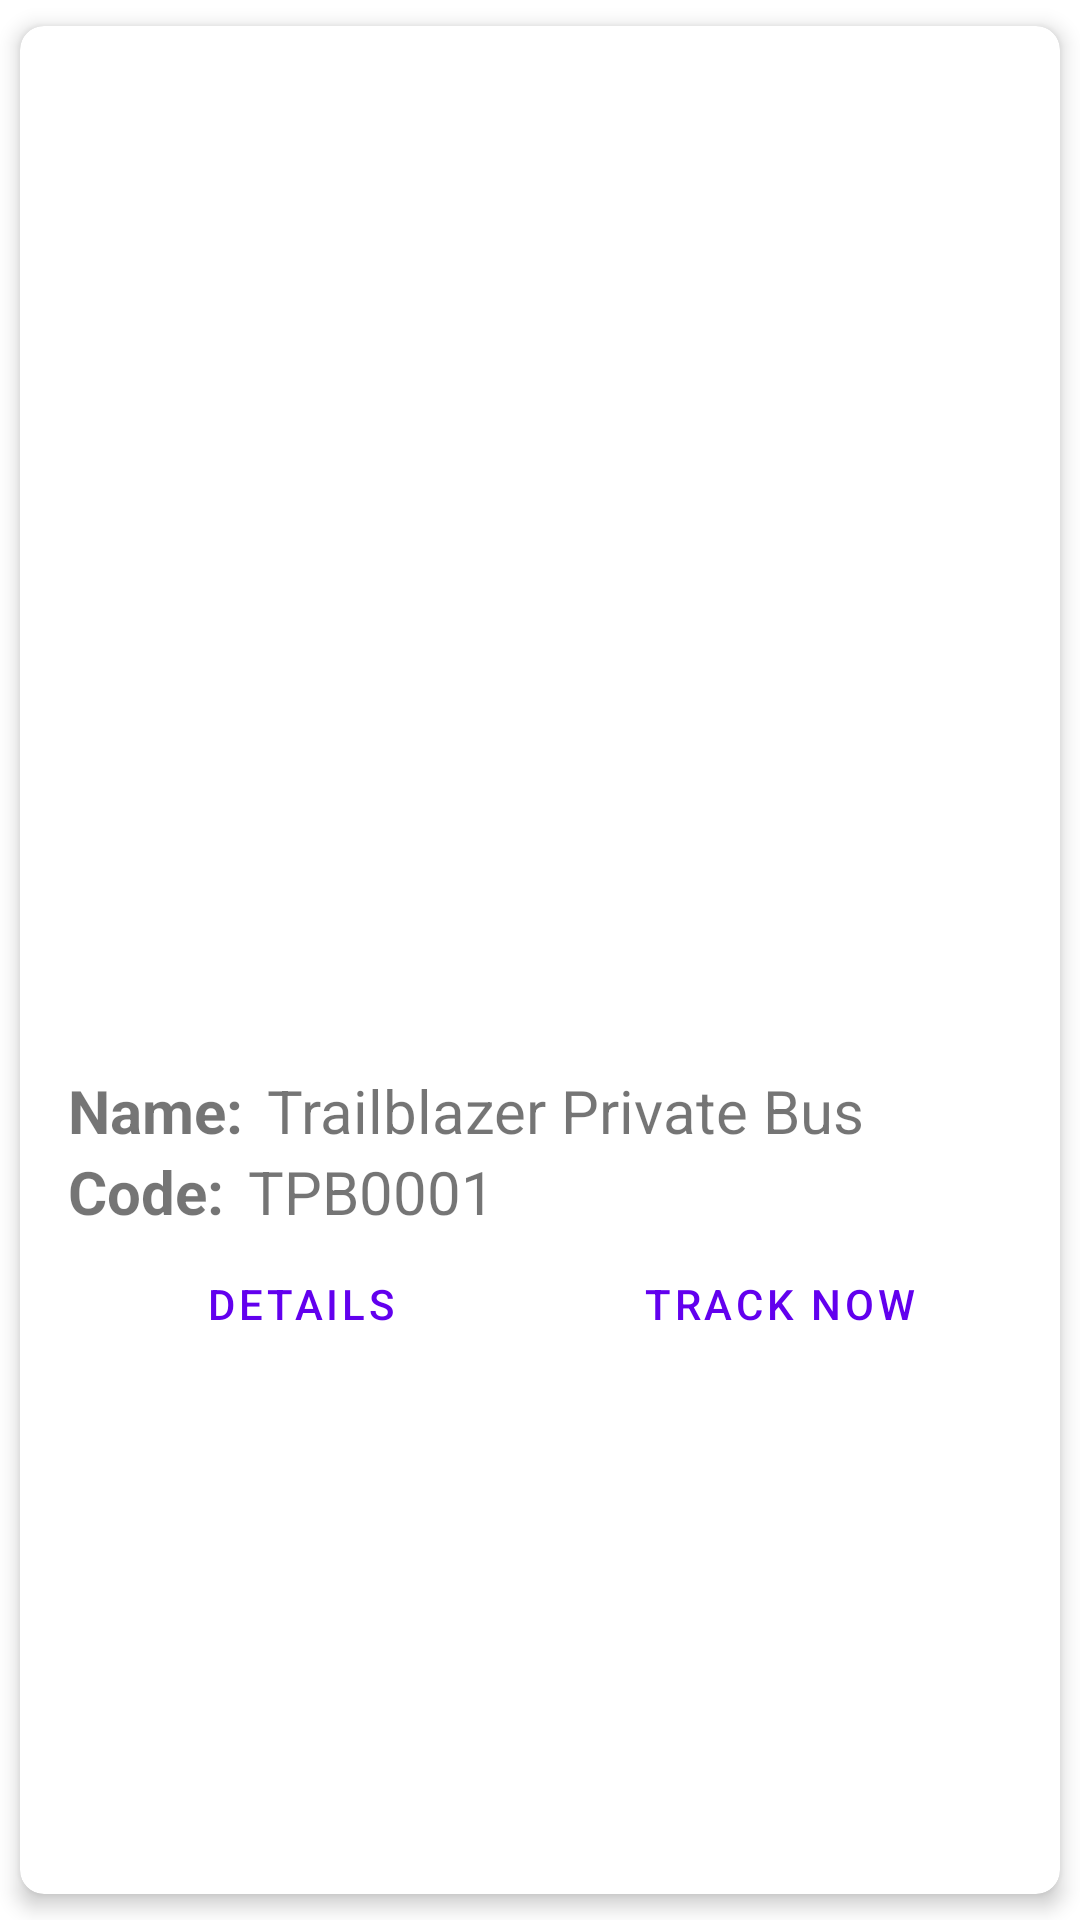

Here is an Android app screen rendered from its layout file. Give the layout XML and the strings, colors and styles it references.
<!-- AndroidManifest.xml: application theme Theme.LocateIt -->
<!-- res/layout/vehicle_item.xml -->
<?xml version="1.0" encoding="utf-8"?>
<androidx.cardview.widget.CardView xmlns:android="http://schemas.android.com/apk/res/android"
    android:layout_width="match_parent"
    android:layout_height="wrap_content"
    xmlns:app="http://schemas.android.com/apk/res-auto"
    app:cardElevation="4dp"
    app:cardCornerRadius="8dp"
    app:cardUseCompatPadding="true">

    <LinearLayout
        android:layout_width="match_parent"
        android:layout_height="wrap_content"
        android:layout_margin="16dp"
        android:orientation="vertical">

        <LinearLayout
            android:layout_width="wrap_content"
            android:layout_height="wrap_content"
            android:layout_gravity="center"
            android:gravity="center"
            android:orientation="vertical"
            android:layout_margin="16dp">

            <ImageView
                android:id="@+id/imgVehicle"
                android:layout_width="300dp"
                android:layout_height="300dp"
                android:contentDescription="@string/img" />
        </LinearLayout>

        <LinearLayout
            android:layout_width="wrap_content"
            android:layout_height="wrap_content"
            android:layout_gravity="center_vertical"
            android:orientation="horizontal">

            <TextView
                android:layout_width="wrap_content"
                android:layout_height="wrap_content"
                android:text="@string/name"
                android:textSize="20sp"
                android:textStyle="bold"/>

            <TextView
                android:id="@+id/tvName"
                android:layout_width="wrap_content"
                android:layout_height="wrap_content"
                android:layout_marginStart="8dp"
                android:textSize="20sp"
                android:text="@string/trailblazer_private_bus" />
        </LinearLayout>

        <LinearLayout
            android:layout_width="wrap_content"
            android:layout_height="wrap_content"
            android:layout_gravity="center_vertical"
            android:orientation="horizontal">

            <TextView
                android:layout_width="wrap_content"
                android:layout_height="wrap_content"
                android:text="@string/code"
                android:textSize="20sp"
                android:textStyle="bold"/>

            <TextView
                android:id="@+id/tvCode"
                android:layout_width="wrap_content"
                android:layout_height="wrap_content"
                android:layout_marginStart="8dp"
                android:text="@string/tpb0001"
                android:textSize="20sp" />
        </LinearLayout>

        <LinearLayout
            android:layout_width="match_parent"
            android:layout_height="wrap_content"
            android:orientation="horizontal">

            <Button
                android:id="@+id/btnDetails"
                android:layout_width="0dp"
                android:layout_height="wrap_content"
                android:layout_weight="1"
                android:layout_marginEnd="5dp"
                android:text="@string/details"
                style="?android:attr/buttonBarButtonStyle" />

            <Button
                android:id="@+id/btnTrackNow"
                android:layout_width="0dp"
                android:layout_height="wrap_content"
                android:layout_weight="1"
                android:text="@string/track_now"
                style="?android:attr/buttonBarButtonStyle" />

        </LinearLayout>

    </LinearLayout>


</androidx.cardview.widget.CardView>
<!-- resources referenced by this layout -->
<resources>
  <string name="code">Code:</string>
  <string name="details">Details</string>
  <string name="img">IMG</string>
  <string name="name">Name:</string>
  <string name="tpb0001">TPB0001</string>
  <string name="track_now">Track Now</string>
  <string name="trailblazer_private_bus">Trailblazer Private Bus</string>
  <style name="Theme.LocateIt" parent="Theme.MaterialComponents.DayNight.DarkActionBar">
          
          <item name="colorPrimary">@color/purple_500</item>
          <item name="colorPrimaryVariant">@color/purple_700</item>
          <item name="colorOnPrimary">@color/white</item>
          
          <item name="colorSecondary">@color/teal_200</item>
          <item name="colorSecondaryVariant">@color/teal_700</item>
          <item name="colorOnSecondary">@color/black</item>
          
          <item name="android:statusBarColor">?attr/colorPrimaryVariant</item>
          
      </style>
  <!-- not gathered from this repository: default colours our renderer supplied (Android Studio template values) -->
  <color name="purple_500">#FF6200EE</color>
  <color name="purple_700">#FF3700B3</color>
  <color name="teal_200">#FF03DAC5</color>
  <color name="teal_700">#FF018786</color>
  <color name="black">#FF000000</color>
  <color name="white">#FFFFFFFF</color>
</resources>
